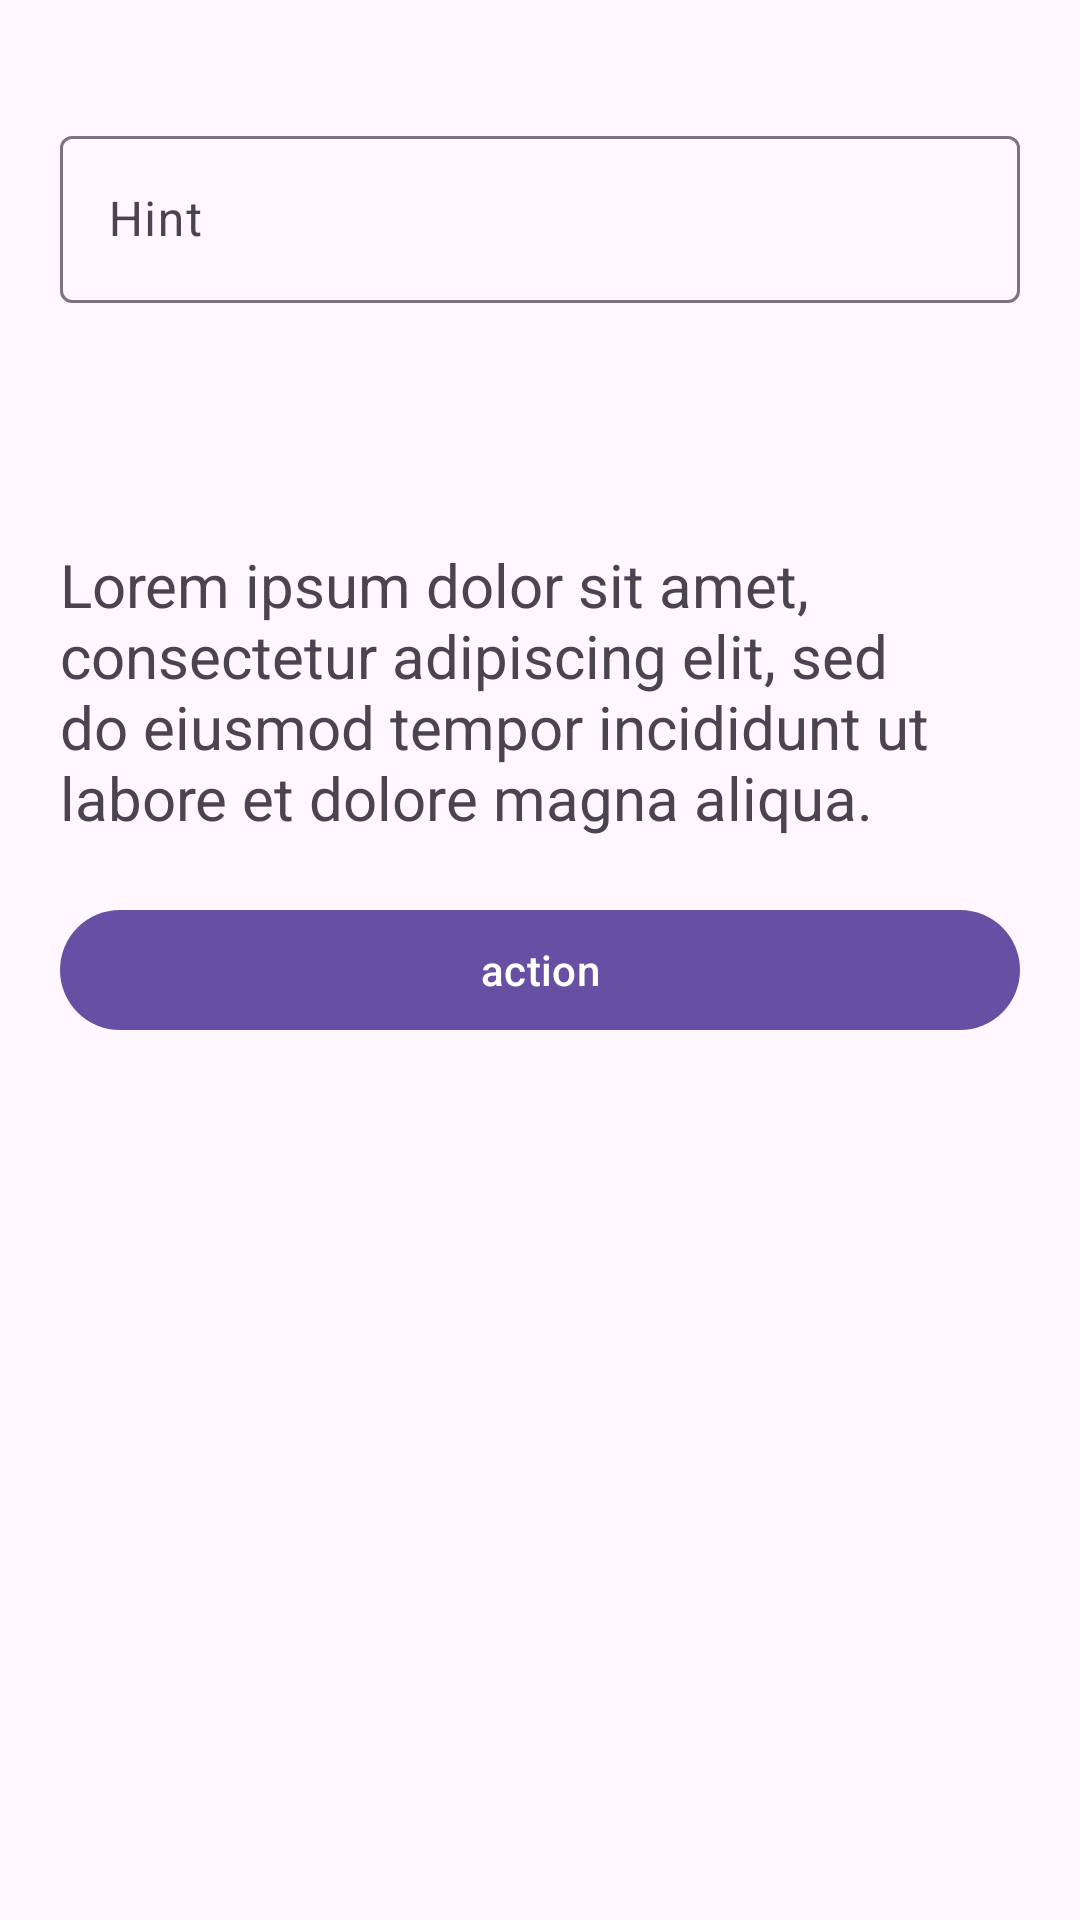

Here is an Android app screen rendered from its layout file. Give the layout XML and the strings, colors and styles it references.
<!-- AndroidManifest.xml: application theme Theme.BottomSheetWithInput -->
<!-- res/layout/fragment_input_bottom_sheet.xml -->
<?xml version="1.0" encoding="utf-8"?>
<androidx.core.widget.NestedScrollView
    xmlns:android="http://schemas.android.com/apk/res/android"
    xmlns:app="http://schemas.android.com/apk/res-auto"
    xmlns:tools="http://schemas.android.com/tools"
    android:layout_width="match_parent"
    android:layout_height="wrap_content">

<androidx.constraintlayout.widget.ConstraintLayout
    android:layout_width="match_parent"
    android:layout_height="wrap_content"
    tools:context=".InputBottomSheetFragment">

    <com.google.android.material.textfield.TextInputLayout
        android:id="@+id/name_input_layout"
        android:layout_width="0dp"
        android:layout_height="wrap_content"
        android:layout_marginHorizontal="20dp"
        app:layout_constraintVertical_bias="0"
        android:layout_marginTop="40dp"
        android:hint="Hint"
        app:errorEnabled="true"
        app:layout_constrainedHeight="true"
        app:layout_constraintBottom_toTopOf="@id/message"
        app:layout_constraintEnd_toEndOf="parent"
        app:layout_constraintStart_toStartOf="parent"
        app:layout_constraintTop_toTopOf="parent">

        <com.google.android.material.textfield.TextInputEditText
            android:id="@+id/name_input"
            android:layout_width="match_parent"
            android:layout_height="wrap_content"
            android:imeOptions="actionDone"
            android:inputType="text" />
    </com.google.android.material.textfield.TextInputLayout>

    <com.google.android.material.textview.MaterialTextView
        android:id="@+id/message"
        android:layout_width="0dp"
        android:layout_marginTop="60dp"
        android:layout_height="wrap_content"
        android:layout_marginHorizontal="20dp"
        android:textSize="20sp"
        app:layout_constrainedHeight="true"
        android:text="Lorem ipsum dolor sit amet, consectetur adipiscing elit, sed do eiusmod tempor incididunt ut labore et dolore magna aliqua. "
        app:layout_constraintBottom_toTopOf="@id/action"
        app:layout_constraintEnd_toEndOf="parent"
        app:layout_constraintStart_toStartOf="parent"
        app:layout_constraintTop_toBottomOf="@id/name_input_layout" />

    <com.google.android.material.button.MaterialButton
        android:id="@+id/action"
        android:layout_width="0dp"
        android:layout_height="wrap_content"
        android:layout_marginHorizontal="20dp"
        android:layout_marginTop="20dp"
        android:text="action"
        app:layout_constrainedHeight="true"
        app:layout_constraintBottom_toBottomOf="parent"
        app:layout_constraintEnd_toEndOf="parent"
        app:layout_constraintStart_toStartOf="parent"
        app:layout_constraintTop_toBottomOf="@id/message" />

</androidx.constraintlayout.widget.ConstraintLayout>
</androidx.core.widget.NestedScrollView>
<!-- resources referenced by this layout -->
<resources>
  <style name="Theme.BottomSheetWithInput" parent="Base.Theme.BottomSheetWithInput">
          <item name="bottomSheetDialogTheme">@style/FullScreenDialog</item>
      </style>
  <style name="Base.Theme.BottomSheetWithInput" parent="Theme.Material3.DayNight.NoActionBar">
          
          
      </style>
  <style name="FullScreenDialog" parent="@style/ThemeOverlay.MaterialComponents.BottomSheetDialog">
          <item name="cornerFamily">rounded</item>
          <item name="android:windowFullscreen">false</item>
          <item name="android:windowIsFloating">false</item>
          <item name="android:windowSoftInputMode">adjustResize</item>
          <item name="android:windowCloseOnTouchOutside">true</item>
      </style>
</resources>
